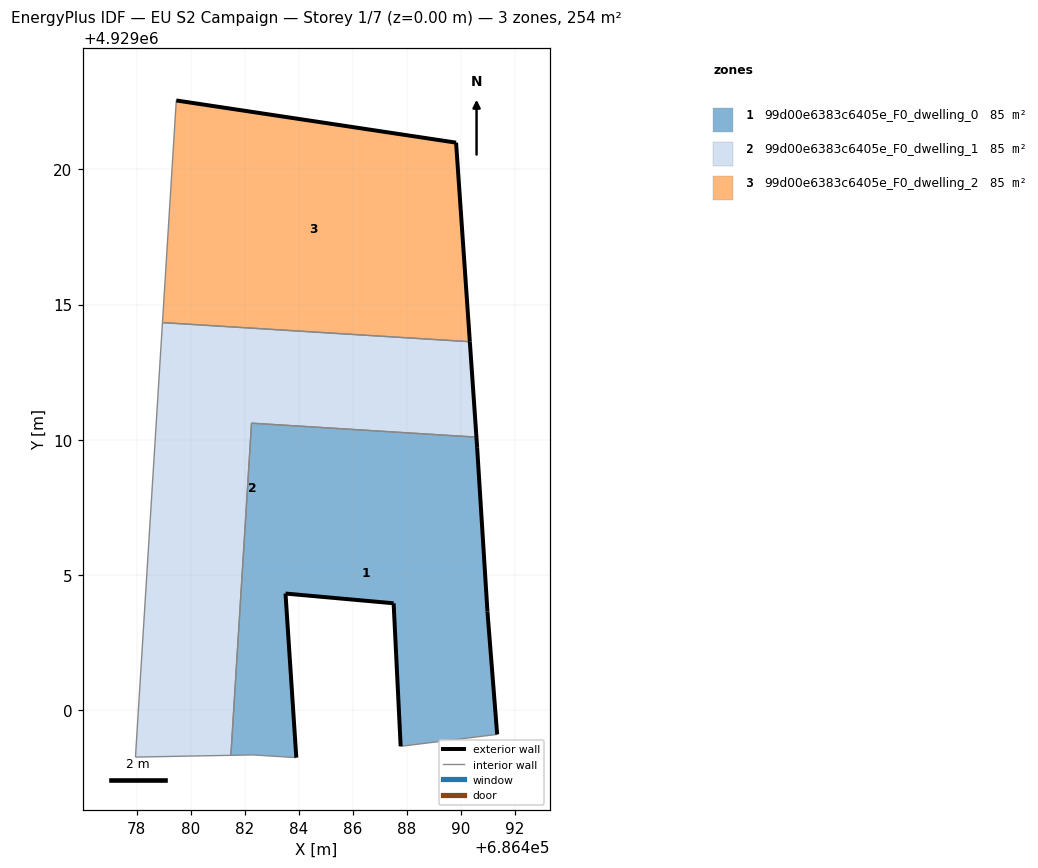
=== STOREY PLAN SPEC (per zone: floor XY polygon, exterior-wall plan segments, windows/doors) ===
zone 1: 99d00e6383c6405e_F0_dwelling_0  (84.6 m²)
  floor: (686491.34, 4928999.10) (686490.98, 4929003.65) (686490.60, 4929009.70) (686490.57, 4929010.09) (686482.25, 4929010.61) (686481.49, 4928998.33) (686482.30, 4928998.34) (686483.91, 4928998.24) (686483.51, 4929004.31) (686487.51, 4929003.95) (686487.77, 4928998.66)
  exterior wall: (686487.77, 4928998.66) – (686487.51, 4929003.95)  [5.3 m]
  exterior wall: (686487.51, 4929003.95) – (686483.51, 4929004.31)  [4.0 m]
  exterior wall: (686483.51, 4929004.31) – (686483.91, 4928998.24)  [6.1 m]
  exterior wall: (686490.57, 4929010.09) – (686490.60, 4929009.70)  [0.4 m]
  exterior wall: (686490.60, 4929009.70) – (686490.98, 4929003.65)  [6.1 m]
  exterior wall: (686490.98, 4929003.65) – (686491.34, 4928999.10)  [4.6 m]
  interior walls: 5
zone 2: 99d00e6383c6405e_F0_dwelling_1  (84.6 m²)
  floor: (686481.49, 4928998.33) (686482.25, 4929010.61) (686490.57, 4929010.09) (686490.33, 4929013.62) (686478.96, 4929014.33) (686477.96, 4928998.26)
  exterior wall: (686490.33, 4929013.62) – (686490.57, 4929010.09)  [3.5 m]
  interior walls: 5
zone 3: 99d00e6383c6405e_F0_dwelling_2  (84.6 m²)
  floor: (686490.33, 4929013.62) (686489.82, 4929020.99) (686479.47, 4929022.55) (686478.96, 4929014.33)
  exterior wall: (686479.47, 4929022.55) – (686489.82, 4929020.99)  [10.5 m]
  exterior wall: (686489.82, 4929020.99) – (686490.33, 4929013.62)  [7.4 m]
  interior walls: 2

=== DERIVED (storey summary) ===
Building: EU S2 Campaign
Storey: 1 of 7  (floor level z = 0.00 m)
Storey gross floor area: 253.8 m²
Zones on this storey: 3
  - 99d00e6383c6405e_F0_dwelling_0: floor 84.6 m²; exterior wall 26.4 m (79.3 m²); WWR 0.0%
  - 99d00e6383c6405e_F0_dwelling_1: floor 84.6 m²; exterior wall 3.5 m (10.6 m²); WWR 0.0%
  - 99d00e6383c6405e_F0_dwelling_2: floor 84.6 m²; exterior wall 17.8 m (53.5 m²); WWR 0.0%
Zone adjacency (shared interzone walls):
  - 99d00e6383c6405e_F0_dwelling_0 ↔ 99d00e6383c6405e_F0_dwelling_1
  - 99d00e6383c6405e_F0_dwelling_1 ↔ 99d00e6383c6405e_F0_dwelling_2